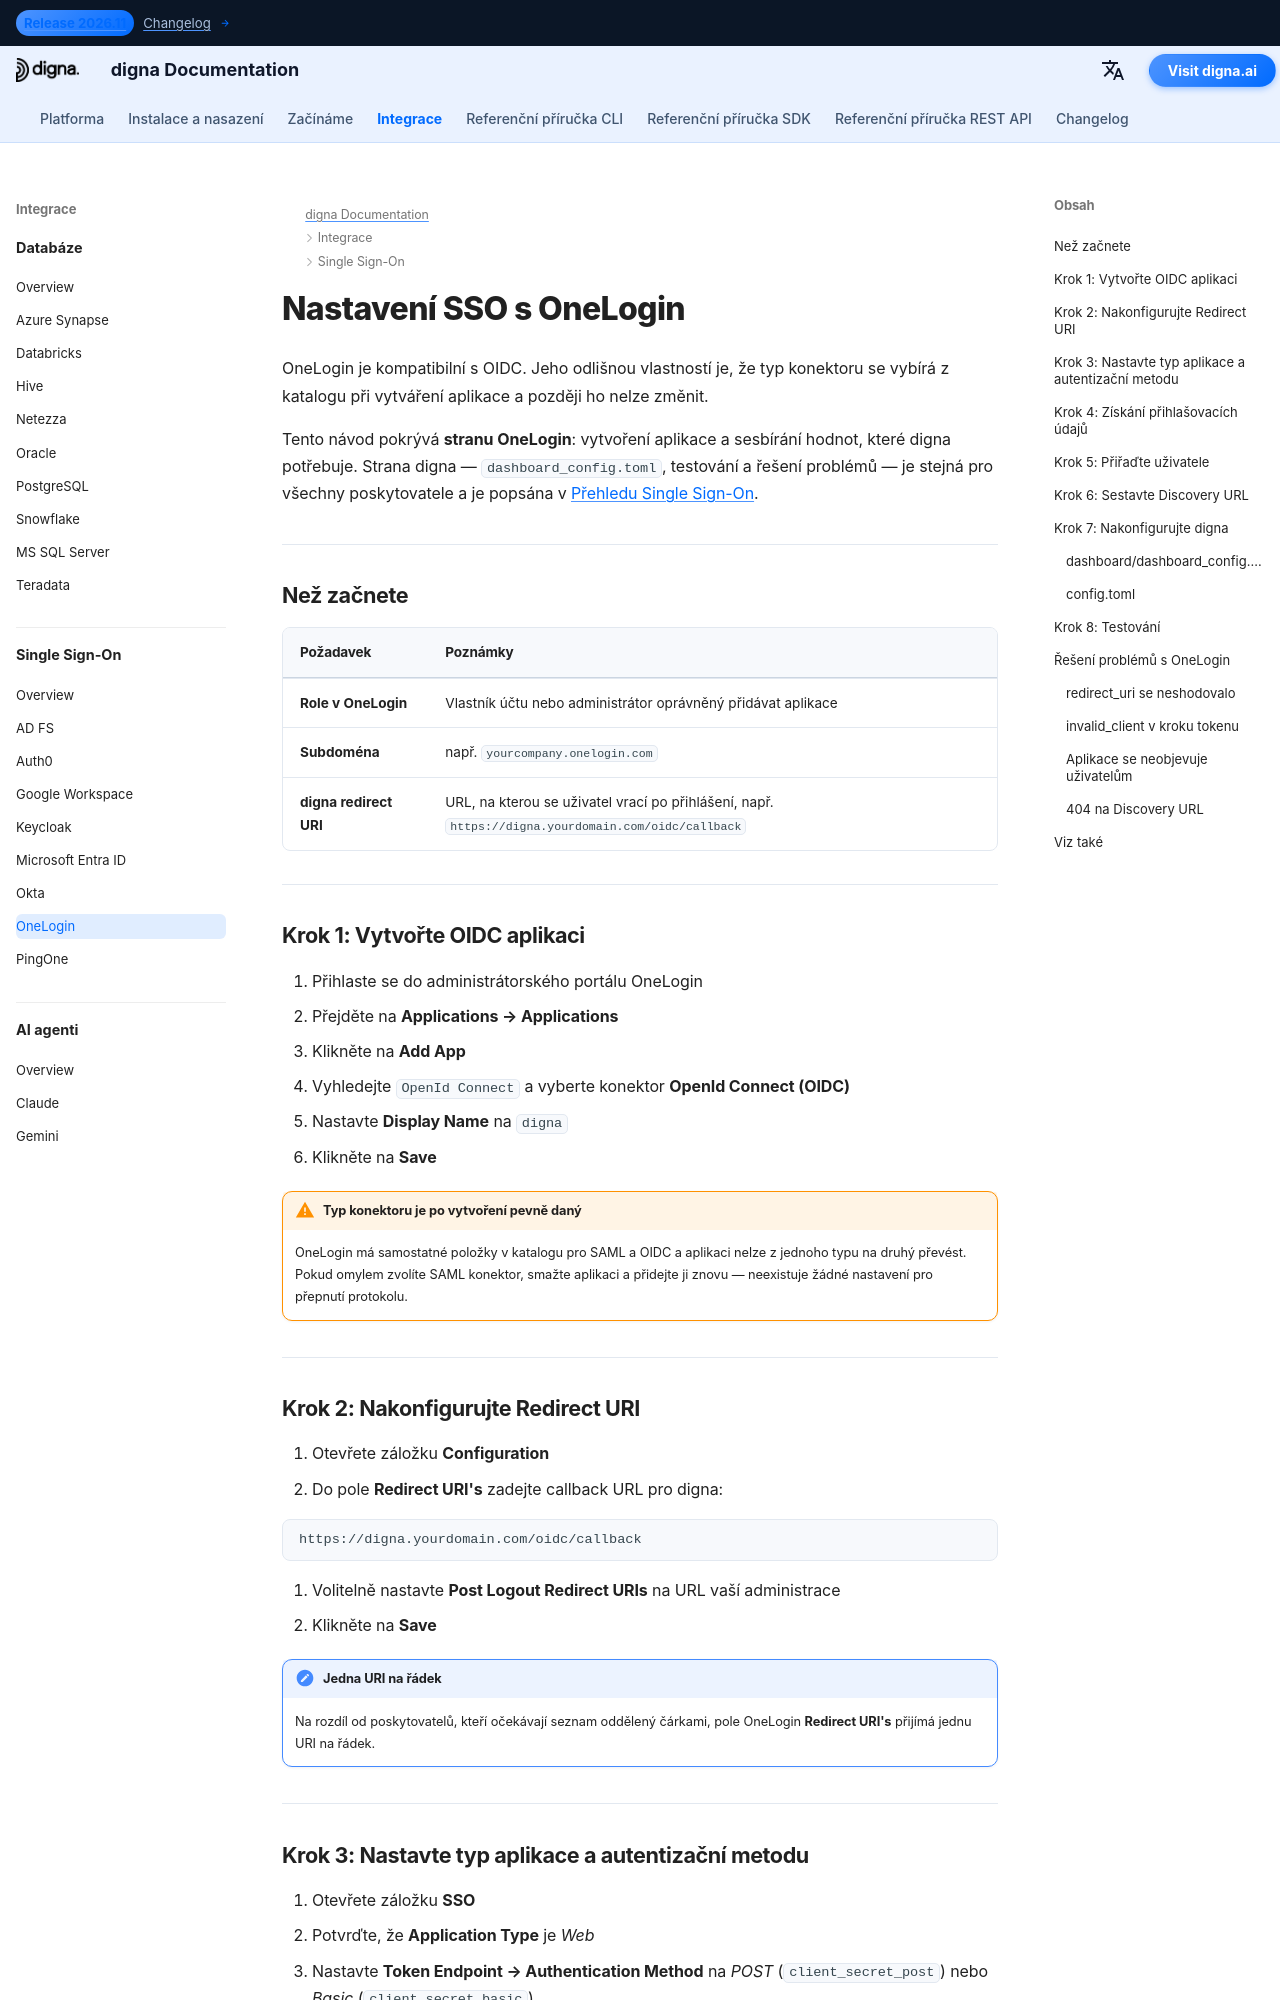

repository: dignaai/digna-docs · page: cs/sso/onelogin_sso_guide/index.html · generator: mkdocs

---
title: OneLogin SSO – Integrace Single Sign-On | Dokumentace digna
description: Nakonfigurujte Single Sign-On pro digna s OneLogin pomocí OpenID Connect — vytvoření OIDC aplikace, redirect URI, klientské přihlašovací údaje, autentizace token endpointu a odpovídající konfigurace digna.
image: /assets/logo_square.png
keywords: digna sso, onelogin sso, onelogin oidc, OpenID Connect, autentizace token endpointu, podniková autentizace
---

# Nastavení SSO s OneLogin

OneLogin je kompatibilní s OIDC. Jeho odlišnou vlastností je, že typ konektoru se vybírá z katalogu při vytváření aplikace a později ho nelze změnit.

Tento návod pokrývá **stranu OneLogin**: vytvoření aplikace a sesbírání hodnot, které digna potřebuje. Strana digna — `dashboard_config.toml`, testování a řešení problémů — je stejná pro všechny poskytovatele a je popsána v [Přehledu Single Sign-On](overview.md).

---

## Než začnete

| Požadavek | Poznámky |
|---|---|
| **Role v OneLogin** | Vlastník účtu nebo administrátor oprávněný přidávat aplikace |
| **Subdoména** | např. `yourcompany.onelogin.com` |
| **digna redirect URI** | URL, na kterou se uživatel vrací po přihlášení, např. `https://digna.yourdomain.com/oidc/callback` |

---

## Krok 1: Vytvořte OIDC aplikaci

1. Přihlaste se do administrátorského portálu OneLogin
2. Přejděte na **Applications → Applications**
3. Klikněte na **Add App**
4. Vyhledejte `OpenId Connect` a vyberte konektor **OpenId Connect (OIDC)**
5. Nastavte **Display Name** na `digna`
6. Klikněte na **Save**

!!! warning "Typ konektoru je po vytvoření pevně daný"

    OneLogin má samostatné položky v katalogu pro SAML a OIDC a aplikaci nelze z jednoho typu na druhý převést. Pokud omylem zvolíte SAML konektor, smažte aplikaci a přidejte ji znovu — neexistuje žádné nastavení pro přepnutí protokolu.

---
